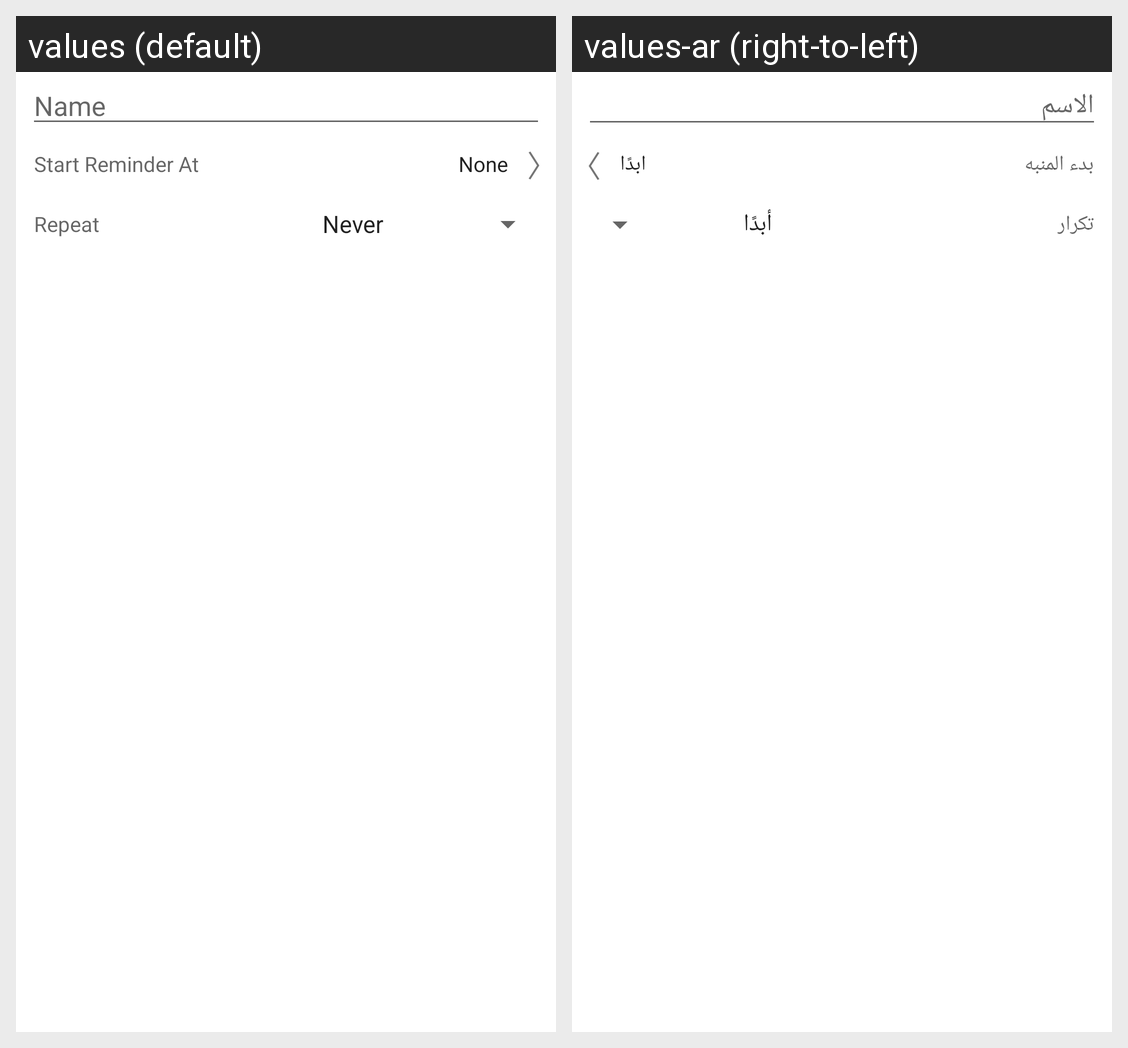

Strings drawn on this Android screen and how each of the app's shown locales translates them:
Android screen res/layout/dialog_add_edit_file.xml rendered under 2 locales, left to right: values (default), values-ar (right-to-left). Device: Nexus 5 (rendered at 1080×1920; each locale shown at half size, 540×960, under a caption strip naming it); theme Theme.MyGoals.NoActionBar.
Strings drawn on this screen, with the default value and each locale's value (text and hints the layout hard-codes, and strings that could not be matched under every locale, appear in the picture but are not listed):

add_file_dialog_edittext_hint
  values: Name
  values-ar: الاسم

start_reminder_title
  values: Start Reminder At
  values-ar: بدء المنبه

start_reminder_none
  values: None
  values-ar: ابدًا

arrow
  values: 〉
  values-ar: 〉  [not translated; the default value is used]

reminder_periodic
  values: Repeat
  values-ar: تكرار
